Dataset: dataset (GitHub, atlan-antillia/sol4py). Classes: 3x3 basketball, archery, artistic gymnastics, artistic swimming, athletics, badminton, baseball, basketball, beach volleyball, boxing, canoe slalom, canoe sprint, cycling BMX freestyle, cycling BMX racing, cycling mountain bike, cycling road, cycling track, diving, equestrian dressage, equestrian eventing, equestrian jumping, fencing, football, golf, handball, hockey, judo, karate kata, karate kumite, marathon swimming, modern pentathlon, rhythmic gymnastics, rowing, rugby, sailing, shooting, skateboarding, softball, sport climbing, surfing, swimming, table tennis, taekwondo, tennis, trampoline gymnastics, triathlon, volleyball, water polo, weightlifting, wrestling.

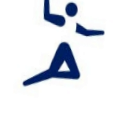
Label: handball

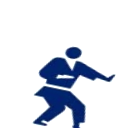
Label: karate kata

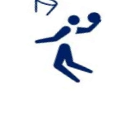
Label: basketball

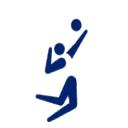
Label: volleyball

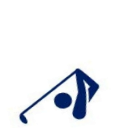
Label: golf

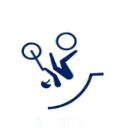
Label: cycling BMX freestyle
